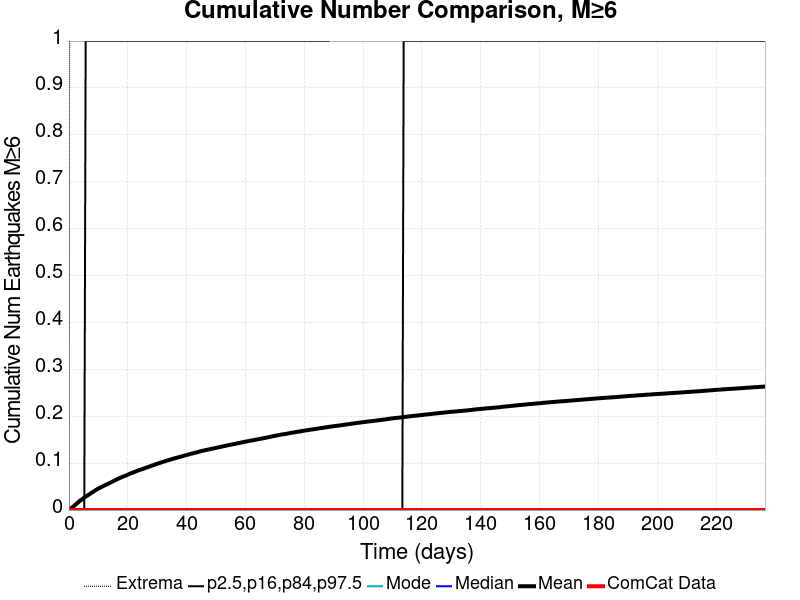

The table this chart was drawn from, first rows:
Time (days), ComCat Data, Simulation Mean, Simulation Median, Simulation Mode, Simulation Minimum, Simulation Maximum, 2.5 %-ile, 16 %-ile, 84 %-ile, 97.5 %-ile
0.0, 0.0, 0.0, 0.0, 0.0, 0.0, 0.0, 0.0, 0.0, 0.0, 0.0
0.4742, 0.0, 0.00257, 0.0, 0.0, 0.0, 2.0, 0.0, 0.0, 0.0, 0.0
0.9484, 0.0, 0.00484, 0.0, 0.0, 0.0, 3.0, 0.0, 0.0, 0.0, 0.0
1.423, 0.0, 0.00723, 0.0, 0.0, 0.0, 3.0, 0.0, 0.0, 0.0, 0.0
1.897, 0.0, 0.00962, 0.0, 0.0, 0.0, 3.0, 0.0, 0.0, 0.0, 0.0
2.371, 0.0, 0.01224, 0.0, 0.0, 0.0, 3.0, 0.0, 0.0, 0.0, 0.0
2.845, 0.0, 0.01498, 0.0, 0.0, 0.0, 3.0, 0.0, 0.0, 0.0, 0.0
3.32, 0.0, 0.01756, 0.0, 0.0, 0.0, 3.0, 0.0, 0.0, 0.0, 0.0
3.794, 0.0, 0.02007, 0.0, 0.0, 0.0, 4.0, 0.0, 0.0, 0.0, 0.0
4.268, 0.0, 0.02207, 0.0, 0.0, 0.0, 4.0, 0.0, 0.0, 0.0, 0.0
4.742, 0.0, 0.02443, 0.0, 0.0, 0.0, 4.0, 0.0, 0.0, 0.0, 0.0
5.216, 0.0, 0.02678, 0.0, 0.0, 0.0, 4.0, 0.0, 0.0, 0.0, 0.0
5.691, 0.0, 0.02867, 0.0, 0.0, 0.0, 4.0, 0.0, 0.0, 0.0, 1.0
6.165, 0.0, 0.03059, 0.0, 0.0, 0.0, 4.0, 0.0, 0.0, 0.0, 1.0
6.639, 0.0, 0.03252, 0.0, 0.0, 0.0, 4.0, 0.0, 0.0, 0.0, 1.0
7.113, 0.0, 0.03442, 0.0, 0.0, 0.0, 4.0, 0.0, 0.0, 0.0, 1.0
7.587, 0.0, 0.03642, 0.0, 0.0, 0.0, 4.0, 0.0, 0.0, 0.0, 1.0
8.062, 0.0, 0.03823, 0.0, 0.0, 0.0, 4.0, 0.0, 0.0, 0.0, 1.0
8.536, 0.0, 0.04018, 0.0, 0.0, 0.0, 4.0, 0.0, 0.0, 0.0, 1.0
9.01, 0.0, 0.04212, 0.0, 0.0, 0.0, 4.0, 0.0, 0.0, 0.0, 1.0
9.484, 0.0, 0.04401, 0.0, 0.0, 0.0, 5.0, 0.0, 0.0, 0.0, 1.0
9.959, 0.0, 0.04576, 0.0, 0.0, 0.0, 5.0, 0.0, 0.0, 0.0, 1.0
10.43, 0.0, 0.04715, 0.0, 0.0, 0.0, 5.0, 0.0, 0.0, 0.0, 1.0
10.91, 0.0, 0.04871, 0.0, 0.0, 0.0, 5.0, 0.0, 0.0, 0.0, 1.0
11.38, 0.0, 0.05022, 0.0, 0.0, 0.0, 5.0, 0.0, 0.0, 0.0, 1.0
11.86, 0.0, 0.0517, 0.0, 0.0, 0.0, 5.0, 0.0, 0.0, 0.0, 1.0
12.33, 0.0, 0.0532, 0.0, 0.0, 0.0, 5.0, 0.0, 0.0, 0.0, 1.0
12.8, 0.0, 0.05458, 0.0, 0.0, 0.0, 5.0, 0.0, 0.0, 0.0, 1.0
13.28, 0.0, 0.05594, 0.0, 0.0, 0.0, 5.0, 0.0, 0.0, 0.0, 1.0
13.75, 0.0, 0.05752, 0.0, 0.0, 0.0, 5.0, 0.0, 0.0, 0.0, 1.0
14.23, 0.0, 0.0589, 0.0, 0.0, 0.0, 5.0, 0.0, 0.0, 0.0, 1.0
14.7, 0.0, 0.06035, 0.0, 0.0, 0.0, 5.0, 0.0, 0.0, 0.0, 1.0
15.17, 0.0, 0.06185, 0.0, 0.0, 0.0, 5.0, 0.0, 0.0, 0.0, 1.0
15.65, 0.0, 0.06333, 0.0, 0.0, 0.0, 5.0, 0.0, 0.0, 0.0, 1.0
16.12, 0.0, 0.06477, 0.0, 0.0, 0.0, 5.0, 0.0, 0.0, 0.0, 1.0
16.6, 0.0, 0.06634, 0.0, 0.0, 0.0, 5.0, 0.0, 0.0, 0.0, 1.0
17.07, 0.0, 0.06766, 0.0, 0.0, 0.0, 5.0, 0.0, 0.0, 0.0, 1.0
17.55, 0.0, 0.06901, 0.0, 0.0, 0.0, 5.0, 0.0, 0.0, 0.0, 1.0
18.02, 0.0, 0.07035, 0.0, 0.0, 0.0, 5.0, 0.0, 0.0, 0.0, 1.0
18.49, 0.0, 0.07159, 0.0, 0.0, 0.0, 5.0, 0.0, 0.0, 0.0, 1.0
18.97, 0.0, 0.07265, 0.0, 0.0, 0.0, 5.0, 0.0, 0.0, 0.0, 1.0
19.44, 0.0, 0.07373, 0.0, 0.0, 0.0, 5.0, 0.0, 0.0, 0.0, 1.0
19.92, 0.0, 0.07513, 0.0, 0.0, 0.0, 5.0, 0.0, 0.0, 0.0, 1.0
20.39, 0.0, 0.07655, 0.0, 0.0, 0.0, 5.0, 0.0, 0.0, 0.0, 1.0
20.87, 0.0, 0.0779, 0.0, 0.0, 0.0, 5.0, 0.0, 0.0, 0.0, 1.0
21.34, 0.0, 0.07891, 0.0, 0.0, 0.0, 5.0, 0.0, 0.0, 0.0, 1.0
21.81, 0.0, 0.08004, 0.0, 0.0, 0.0, 5.0, 0.0, 0.0, 0.0, 1.0
22.29, 0.0, 0.08134, 0.0, 0.0, 0.0, 5.0, 0.0, 0.0, 0.0, 1.0
22.76, 0.0, 0.08247, 0.0, 0.0, 0.0, 5.0, 0.0, 0.0, 0.0, 1.0
23.24, 0.0, 0.08365, 0.0, 0.0, 0.0, 5.0, 0.0, 0.0, 0.0, 1.0
23.71, 0.0, 0.08489, 0.0, 0.0, 0.0, 5.0, 0.0, 0.0, 0.0, 1.0
24.19, 0.0, 0.08586, 0.0, 0.0, 0.0, 5.0, 0.0, 0.0, 0.0, 1.0
24.66, 0.0, 0.08678, 0.0, 0.0, 0.0, 5.0, 0.0, 0.0, 0.0, 1.0
25.13, 0.0, 0.08781, 0.0, 0.0, 0.0, 5.0, 0.0, 0.0, 0.0, 1.0
25.61, 0.0, 0.08883, 0.0, 0.0, 0.0, 5.0, 0.0, 0.0, 0.0, 1.0
26.08, 0.0, 0.08996, 0.0, 0.0, 0.0, 5.0, 0.0, 0.0, 0.0, 1.0
26.56, 0.0, 0.09101, 0.0, 0.0, 0.0, 5.0, 0.0, 0.0, 0.0, 1.0
27.03, 0.0, 0.09198, 0.0, 0.0, 0.0, 5.0, 0.0, 0.0, 0.0, 1.0
27.5, 0.0, 0.09322, 0.0, 0.0, 0.0, 5.0, 0.0, 0.0, 0.0, 1.0
27.98, 0.0, 0.09414, 0.0, 0.0, 0.0, 5.0, 0.0, 0.0, 0.0, 1.0
... 440 more rows
